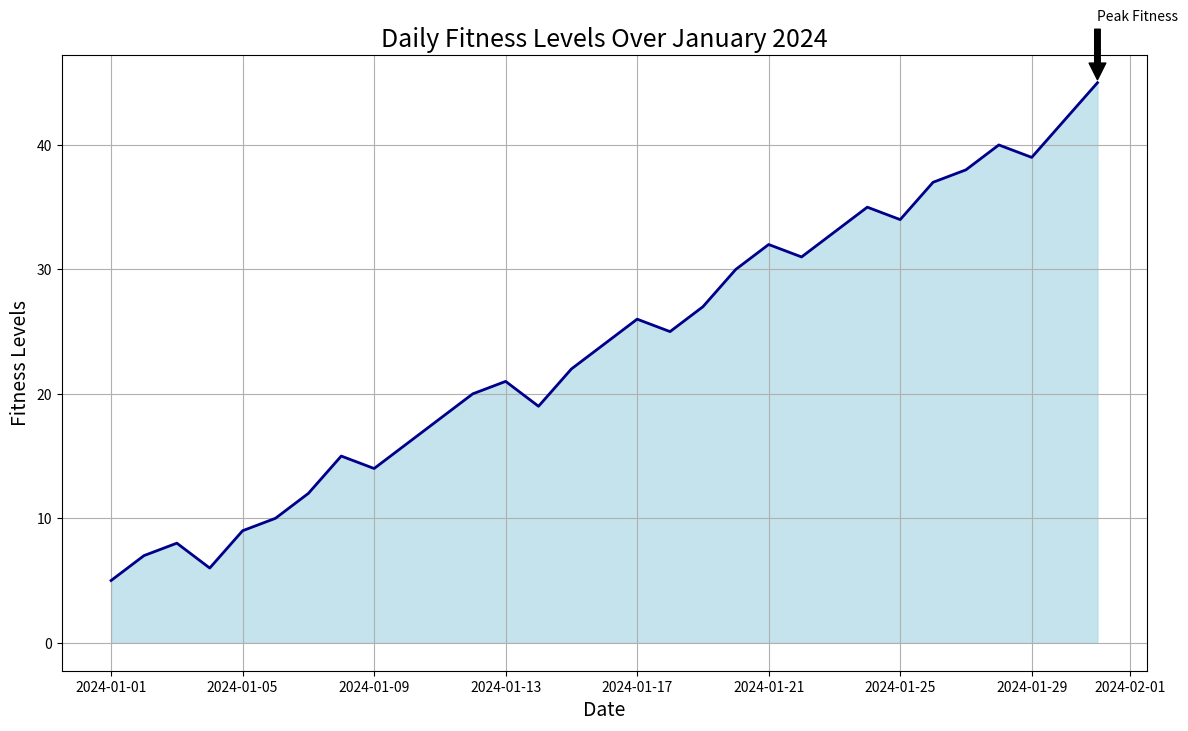

Generate this figure with matplotlib:
import matplotlib.pyplot as plt
import pandas as pd

data = {
    'Date': [
        '2024-01-01', '2024-01-02', '2024-01-03', '2024-01-04', '2024-01-05', 
        '2024-01-06', '2024-01-07', '2024-01-08', '2024-01-09', '2024-01-10',
        '2024-01-11', '2024-01-12', '2024-01-13', '2024-01-14', '2024-01-15', 
        '2024-01-16', '2024-01-17', '2024-01-18', '2024-01-19', '2024-01-20',
        '2024-01-21', '2024-01-22', '2024-01-23', '2024-01-24', '2024-01-25', 
        '2024-01-26', '2024-01-27', '2024-01-28', '2024-01-29', '2024-01-30',
        '2024-01-31'
    ],
    'Fitness Levels': [
        5, 7, 8, 6, 9, 10, 12, 15, 14, 16, 18, 20, 21, 19, 22, 24, 26, 25, 
        27, 30, 32, 31, 33, 35, 34, 37, 38, 40, 39, 42, 45
    ]
}

df = pd.DataFrame(data)
df['Date'] = pd.to_datetime(df['Date'])

plt.figure(figsize=(14, 8))
plt.fill_between(df['Date'], df['Fitness Levels'], color='#ADD8E6', alpha=0.7)
plt.plot(df['Date'], df['Fitness Levels'], color='#00008B', linewidth=2)

plt.title('Daily Fitness Levels Over January 2024', fontsize=18)
plt.xlabel('Date', fontsize=14)
plt.ylabel('Fitness Levels', fontsize=14)

peak_fitness = df[df['Fitness Levels'] == df['Fitness Levels'].max()]
plt.annotate('Peak Fitness', xy=(peak_fitness['Date'].values[0], peak_fitness['Fitness Levels'].values[0]),
             xytext=(peak_fitness['Date'].values[0], peak_fitness['Fitness Levels'].values[0]+5),
             arrowprops=dict(facecolor='black', shrink=0.05))

plt.grid(True)
plt.show()
